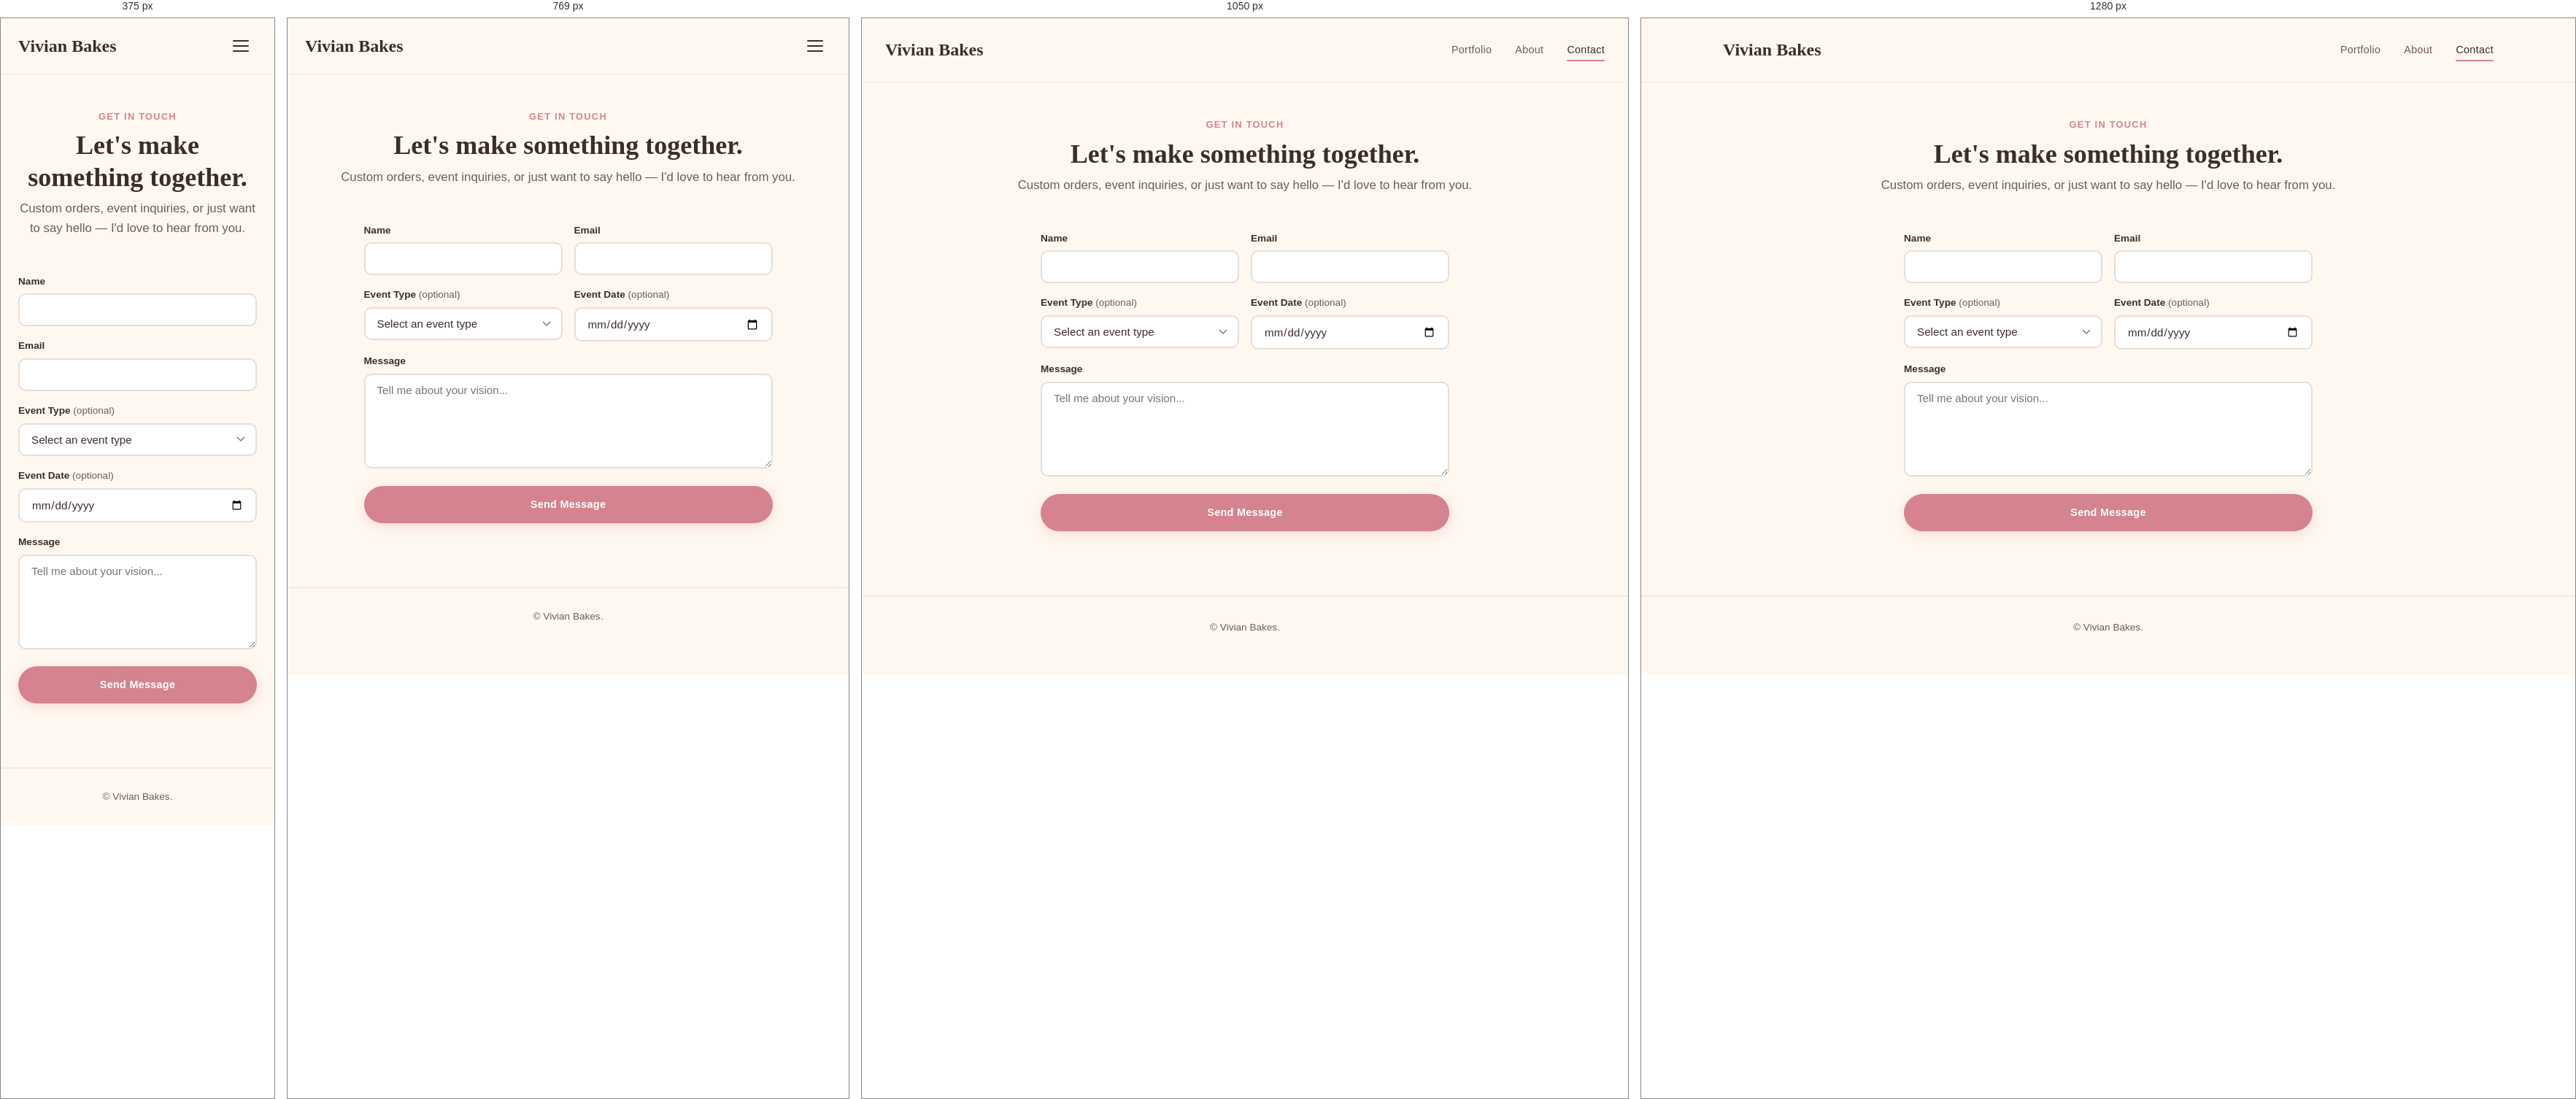
Rendered at 375 px, 769 px, 1050 px and 1280 px, left to right.

<!-- file: contact.html -->
<!DOCTYPE html>
<html lang="en">
<head>
  <meta charset="UTF-8" />
  <meta name="viewport" content="width=device-width, initial-scale=1.0" />

  <title>Contact — Vivian Bakes</title>
  <meta name="description" content="Get in touch with Vivian for custom cakes, event inquiries, and collaborations." />
  <link rel="icon" type="image/svg+xml" href="favicon.svg" />
  <link rel="preconnect" href="https://fonts.googleapis.com" />
  <link rel="preconnect" href="https://fonts.gstatic.com" crossorigin />
  <link href="https://fonts.googleapis.com/css2?family=Fraunces:ital,opsz,wght,WONK@0,9..144,400;0,9..144,700;1,9..144,400&family=Outfit:wght@400;500;600&display=swap" rel="stylesheet" />
  <link rel="stylesheet" href="css/style.css" />
</head>
<body>

  <a href="#content" class="skip-link">Skip to content</a>

  <!-- Navigation -->
  <nav aria-label="Main navigation">
    <div class="nav-inner">
      <a href="index.html" class="nav-logo">Vivian Bakes</a>
      <button class="nav-toggle" aria-label="Toggle menu" aria-expanded="false" aria-controls="primary-nav">
        <span></span>
        <span></span>
        <span></span>
      </button>
      <ul class="nav-links" id="primary-nav">
        <li><a href="portfolio.html">Portfolio</a></li>
        <li><a href="about.html">About</a></li>
        <li><a href="contact.html" class="active">Contact</a></li>
      </ul>
    </div>
  </nav>

  <main id="content">

    <!-- Contact Header -->
    <header class="page-header fade-in">
      <p class="section-label">Get in Touch</p>
      <h1 class="section-title">Let's make something together.</h1>
      <p class="page-subtitle">
        Custom orders, event inquiries, or just want to say hello &mdash;
        I'd love to hear from you.
      </p>
    </header>

    <!-- Contact Form -->
    <section class="contact-page fade-in">
      <div class="contact-page-inner">
        <form id="contact-form" action="https://formspree.io/f/mjgpgryb" method="POST">
          <div class="form-row">
            <div class="form-group">
              <label for="name">Name</label>
              <input type="text" id="name" name="name" required />
            </div>
            <div class="form-group">
              <label for="email">Email</label>
              <input type="email" id="email" name="email" required />
            </div>
          </div>
          <div class="form-row">
            <div class="form-group">
              <label for="event-type">Event Type <span class="optional">(optional)</span></label>
              <select id="event-type" name="event_type">
                <option value="" disabled selected>Select an event type</option>
                <option value="wedding">Wedding</option>
                <option value="birthday">Birthday</option>
                <option value="anniversary">Anniversary</option>
                <option value="baby-shower">Baby Shower</option>
                <option value="corporate">Corporate</option>
                <option value="other">Other</option>
              </select>
            </div>
            <div class="form-group">
              <label for="event-date">Event Date <span class="optional">(optional)</span></label>
              <input type="date" id="event-date" name="event_date" />
            </div>
          </div>
          <div class="form-group">
            <label for="message">Message</label>
            <textarea id="message" name="message" rows="6" required placeholder="Tell me about your vision..."></textarea>
          </div>
          <button type="submit" class="btn">Send Message</button>
        </form>
      </div>
    </section>

  </main>

  <!-- Footer -->
  <footer>
    <p>&copy; <span id="year"></span> Vivian Bakes.</p>
  </footer>

  <script src="js/main.js" defer></script>

</body>
</html>


/* @media block from style.css */
@media (min-width: 640px) {
  .hero h1 { font-size: 3rem; }

  .hero-images { height: 380px; }

  .hero-card { width: 260px; }

  .hero-card:nth-child(1) { transform: rotate(-5deg) translateX(-80px); }
  .hero-card:nth-child(3) { transform: rotate(4deg) translateX(80px); }

  .js .hero-card.visible:nth-child(1) { transform: rotate(-5deg) translateX(-80px); }
  .js .hero-card.visible:nth-child(3) { transform: rotate(4deg) translateX(80px); }

  .bento-grid {
    grid-template-columns: 1fr 1fr;
    gap: 20px;
  }

  .gallery-grid { grid-template-columns: repeat(2, 1fr); gap: 20px; }

  .form-row {
    grid-template-columns: 1fr 1fr;
    gap: 16px;
  }

  .about-page-inner {
    flex-direction: row;
    gap: 56px;
    align-items: start;
  }

  .about-page .about-image {
    width: 280px;
    flex-shrink: 0;
    position: sticky;
    top: 100px;
    margin: 0;
  }

  .category-card { flex: 1; min-width: 0; }
}

/* @media block from style.css */
@media (min-width: 900px) {
  .nav-toggle { display: none; }

  .nav-links {
    display: flex;
    position: static;
    flex-direction: row;
    background: none;
    backdrop-filter: none;
    border-bottom: none;
    padding: 0;
    gap: 32px;
  }

  .nav-links a {
    min-height: auto;
  }

  .nav-inner { padding: 20px 32px; }

  .hero {
    padding: 72px 32px 80px;
  }

  .hero-inner {
    display: grid;
    grid-template-columns: 1fr 1fr;
    gap: 48px;
    align-items: center;
  }

  .hero-text {
    text-align: left;
    margin-bottom: 0;
  }

  .hero h1 {
    font-size: clamp(2.5rem, 4vw, 3.5rem);
  }

  .hero-tagline {
    margin-left: 0;
    margin-right: 0;
  }

  .hero-images {
    height: 420px;
  }

  .hero-card { width: 240px; }

  .hero-card:nth-child(1) { transform: rotate(-6deg) translate(-40px, 10px); }
  .hero-card:nth-child(2) { transform: rotate(2deg) translateY(-20px); }
  .hero-card:nth-child(3) { transform: rotate(5deg) translate(40px, 5px); }

  .js .hero-card.visible:nth-child(1) { transform: rotate(-6deg) translate(-40px, 10px); }
  .js .hero-card.visible:nth-child(2) { transform: rotate(2deg) translateY(-20px); }
  .js .hero-card.visible:nth-child(3) { transform: rotate(5deg) translate(40px, 5px); }

  .categories { padding: 80px 32px 96px; }

  .categories-grid {
    overflow: visible;
    gap: 28px;
  }

  .section-title { font-size: 2.5rem; }

  .bento-grid {
    grid-template-columns: repeat(3, 1fr);
    gap: 24px;
  }

  .bento-item--wide {
    grid-column: span 2;
    aspect-ratio: 2 / 1;
  }

  .gallery-grid { grid-template-columns: repeat(3, 1fr); gap: 24px; }

  .about-teaser-inner {
    flex-direction: row;
    text-align: left;
    gap: 56px;
  }

  .about-portrait {
    width: 220px;
    height: 220px;
  }

  .about-page .about-image { width: 320px; }

  .featured-work { padding: 96px 32px 104px; }

  .contact-cta .section-title { font-size: 2.75rem; }

  .sticky-contact { display: none; }

  footer { padding: 32px; }

  .section-inner,
  .page-header { padding-left: 32px; padding-right: 32px; }

  .about-page,
  .contact-page,
  #portfolio-gallery { padding-left: 32px; padding-right: 32px; }
}

/* @media block from style.css */
@media (min-width: 1200px) {
  .hero h1 { font-size: 3.5rem; }

  .hero-card { width: 260px; }

  .hero-card:nth-child(1) { transform: rotate(-6deg) translate(-60px, 10px); }
  .hero-card:nth-child(3) { transform: rotate(5deg) translate(60px, 5px); }

  .js .hero-card.visible:nth-child(1) { transform: rotate(-6deg) translate(-60px, 10px); }
  .js .hero-card.visible:nth-child(3) { transform: rotate(5deg) translate(60px, 5px); }

  .hero-images { height: 460px; }
}

/* @media block from style.css */
@media (max-width: 899px) {
  body:has(.sticky-contact) footer {
    padding-bottom: calc(28px + 64px + env(safe-area-inset-bottom, 0px));
  }
}